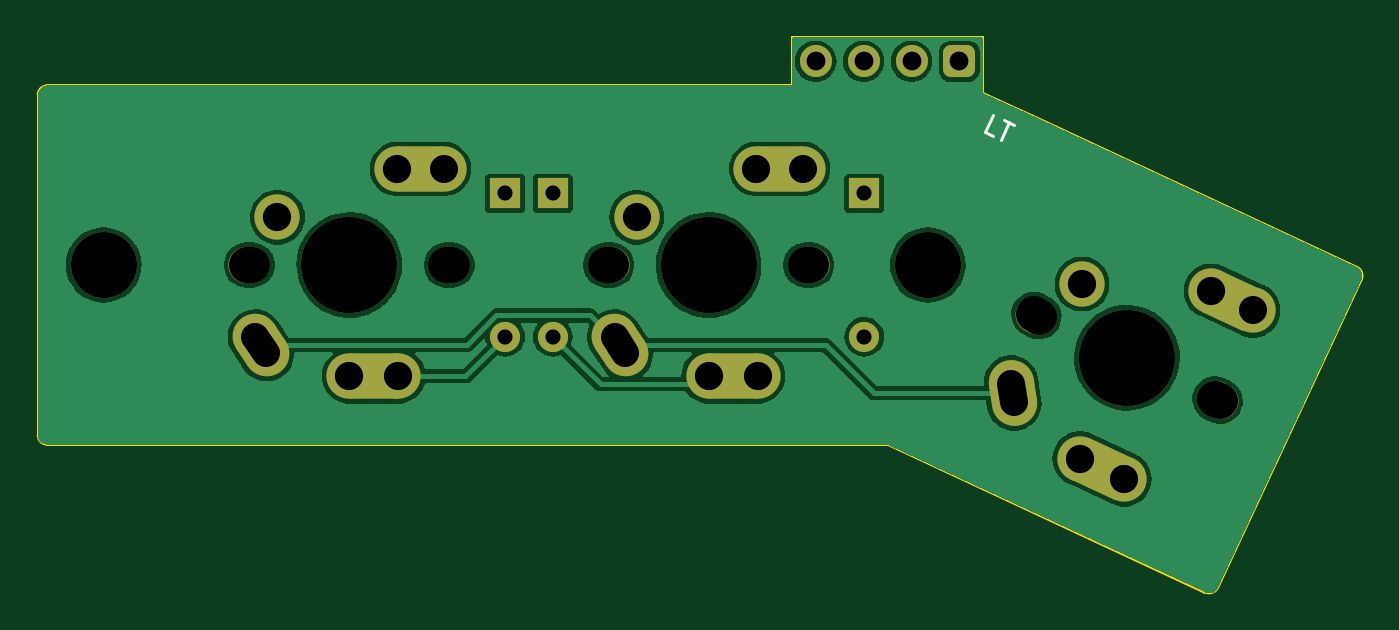
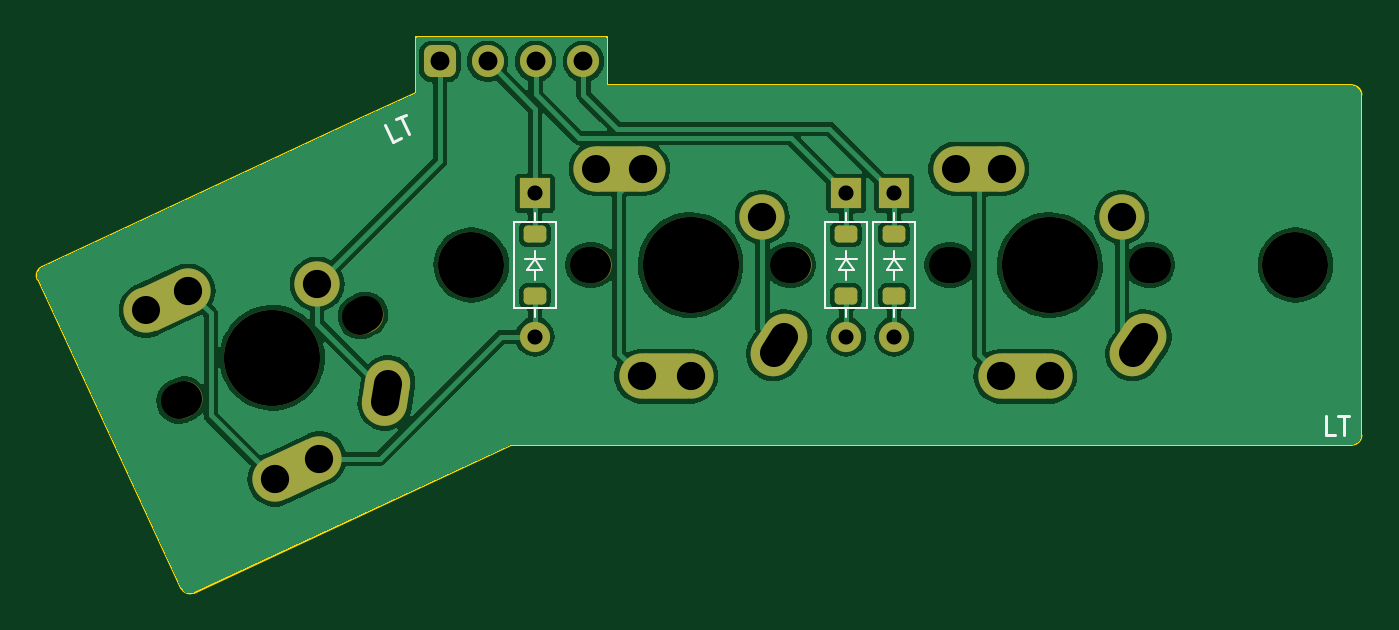
Circuit board: 11 layer files. Board 70.2 x 29.4 mm.
- bottom_copper: LT-B_Cu.gbl (78646 bytes)
- bottom_mask: LT-B_Mask.gbs (4155 bytes)
- paste: LT-B_Paste.gbp (1289 bytes)
- bottom_silk: LT-B_Silkscreen.gbo (6680 bytes)
- outline: LT-Edge_Cuts.gm1 (1408 bytes)
- top_copper: LT-F_Cu.gtl (65693 bytes)
- top_mask: LT-F_Mask.gts (3882 bytes)
- paste: LT-F_Paste.gtp (481 bytes)
- top_silk: LT-F_Silkscreen.gto (4116 bytes)
- drill: LT-NPTH.drl (782 bytes)
- drill: LT-PTH.drl (1042 bytes)

=== bottom_copper: LT-B_Cu.gbl (78646 bytes, source omitted) ===
=== bottom_mask: LT-B_Mask.gbs (4155 bytes, source withheld) ===
=== paste: LT-B_Paste.gbp (1289 bytes, source withheld) ===
=== bottom_silk: LT-B_Silkscreen.gbo (6680 bytes, source withheld) ===
=== outline: LT-Edge_Cuts.gm1 ===
G04 #@! TF.GenerationSoftware,KiCad,Pcbnew,7.0.5*
G04 #@! TF.CreationDate,2023-08-16T13:59:01+08:00*
G04 #@! TF.ProjectId,LT,4c542e6b-6963-4616-945f-706362585858,rev?*
G04 #@! TF.SameCoordinates,Original*
G04 #@! TF.FileFunction,Profile,NP*
%FSLAX46Y46*%
G04 Gerber Fmt 4.6, Leading zero omitted, Abs format (unit mm)*
G04 Created by KiCad (PCBNEW 7.0.5) date 2023-08-16 13:59:01*
%MOMM*%
%LPD*%
G01*
G04 APERTURE LIST*
G04 #@! TA.AperFunction,Profile*
%ADD10C,0.100000*%
G04 #@! TD*
G04 #@! TA.AperFunction,Profile*
%ADD11C,0.120000*%
G04 #@! TD*
G04 APERTURE END LIST*
D10*
X222715000Y-110975000D02*
X178115000Y-110975000D01*
X177615000Y-92425000D02*
X177615000Y-110475000D01*
X217600000Y-91925000D02*
X217600000Y-89380000D01*
X217600000Y-91925000D02*
X178115000Y-91925000D01*
X177615000Y-110475000D02*
G75*
G03*
X178115000Y-110975000I500000J0D01*
G01*
X230765905Y-93709871D02*
X227760000Y-92310000D01*
X227760000Y-89380000D02*
X227760000Y-92310000D01*
X178115000Y-91925000D02*
G75*
G03*
X177615000Y-92425000I0J-500000D01*
G01*
X217600000Y-89380000D02*
X227760000Y-89380000D01*
D11*
X222714953Y-110975041D02*
X239526963Y-118814609D01*
X247577841Y-101549446D02*
X230765831Y-93709877D01*
X247819685Y-102213909D02*
X240191426Y-118572765D01*
X247819686Y-102213909D02*
G75*
G03*
X247577841Y-101549446I-453154J211309D01*
G01*
X239526963Y-118814610D02*
G75*
G03*
X240191426Y-118572765I211309J453154D01*
G01*
M02*

=== top_copper: LT-F_Cu.gtl (65693 bytes, source omitted) ===
=== top_mask: LT-F_Mask.gts (3882 bytes, source withheld) ===
=== paste: LT-F_Paste.gtp ===
G04 #@! TF.GenerationSoftware,KiCad,Pcbnew,7.0.5*
G04 #@! TF.CreationDate,2023-08-16T13:59:01+08:00*
G04 #@! TF.ProjectId,LT,4c542e6b-6963-4616-945f-706362585858,rev?*
G04 #@! TF.SameCoordinates,Original*
G04 #@! TF.FileFunction,Paste,Top*
G04 #@! TF.FilePolarity,Positive*
%FSLAX46Y46*%
G04 Gerber Fmt 4.6, Leading zero omitted, Abs format (unit mm)*
G04 Created by KiCad (PCBNEW 7.0.5) date 2023-08-16 13:59:01*
%MOMM*%
%LPD*%
G01*
G04 APERTURE LIST*
G04 APERTURE END LIST*
M02*

=== top_silk: LT-F_Silkscreen.gto (4116 bytes, source withheld) ===
=== drill: LT-NPTH.drl (782 bytes, source withheld) ===
=== drill: LT-PTH.drl (1042 bytes, source withheld) ===
